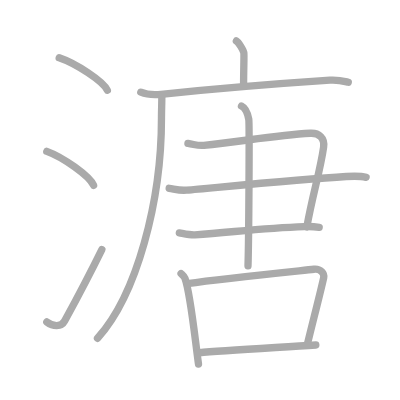
t = 0.00 s
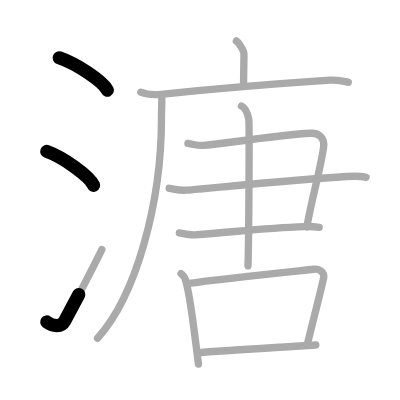
t = 2.50 s
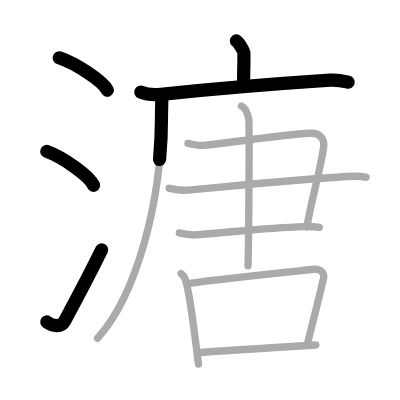
t = 5.25 s
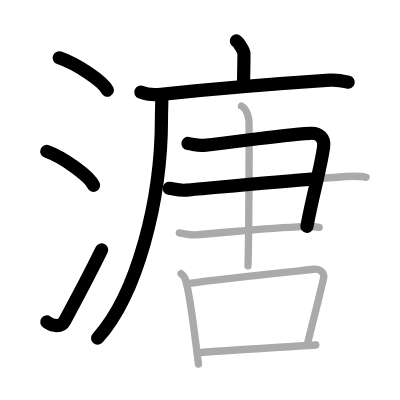
t = 7.75 s
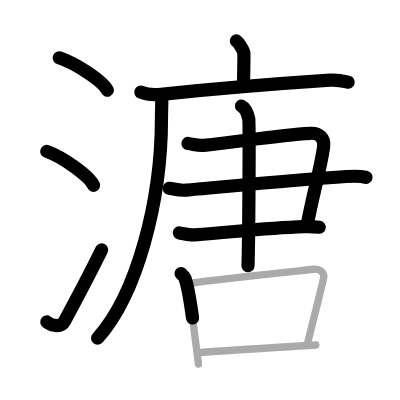
t = 10.50 s
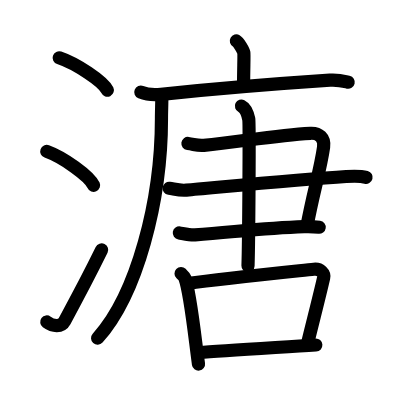
t = 13.00 s

The animated SVG that drew these frames (rendered in a browser with its animation timeline set to each time). Animation: 13 SMIL elements (animate=13); one cycle of 13.00 s.

<?xml version="1.0" standalone="no"?>
<!DOCTYPE svg PUBLIC "-//W3C//DTD SVG 1.1//EN"   "http://www.w3.org/Graphics/SVG/1.1/DTD/svg11.dtd">
<svg width="400px" height="400px"  version="1.1" xmlns="http://www.w3.org/2000/svg">
  <defs>
    <marker id="Triangle" viewBox="0 0 10 10" refX="0" refY="5" markerUnits="strokeWidth" markerWidth="3" style="stroke-opacity:0%;fill:#aaaaaa;" markerHeight="2" orient="auto">
      <path d="M 0 0 L 10 5 L 0 10 z" />
    </marker>
    
    <marker id="Arrow" viewBox="0 0 10 10" refX="5" refY="5" markerUnits="strokeWidth" markerWidth="1.8" style="stroke-opacity:0%;fill:#770000;" markerHeight="2" orient="auto">
      <path d="M 0 4 L 6 4 L 4 1 L 10 5 L 4 9 L 6 6 L 0 6 z" />
        <circle cx="5" cy="5" r="5" />
      </marker>
    
    <marker id="TriangleRed" viewBox="0 0 10 10" refX="0" refY="5" markerUnits="strokeWidth" markerWidth="3" style="stroke-opacity:0%;fill:#CC0000;" markerHeight="2" orient="auto">
      <path d="M 0 0 L 10 5 L 0 10 z" />
    </marker>
    
    <marker id="ArrowRed" viewBox="0 0 10 10" refX="5" refY="5" markerUnits="strokeWidth" markerWidth="1.8" style="stroke-opacity:0%;fill:#CC0000;" markerHeight="2" orient="auto">
      <path d="M 0 4 L 6 4 L 4 1 L 10 5 L 4 9 L 6 6 L 0 6 z" />
        <circle cx="5" cy="5" r="5" />
      </marker>
    
  </defs>
  
  <path style="fill:#ffffff; fill-opacity:100%; fill-rule:evenodd; stroke-width:0;" d="M 0 0 L 400px 0 L 400px 400px L 0 400px L 0 0" />

  <g transform="scale(3.6697247706422 3.6697247706422)">
<path style="fill:none; fill-opacity:0%; fill-rule:evenodd; stroke:#aaaaaa; stroke-opacity:100%; stroke-width: 1.5pt; stroke-linejoin:round; stroke-linecap:round;" d="M16.13 15.75c4.63 1.56 11.96 6.41 13.12 8.84"></path>
<path style="fill:none; fill-opacity:0%; fill-rule:evenodd; stroke:#aaaaaa; stroke-opacity:100%; stroke-width: 1.5pt; stroke-linejoin:round; stroke-linecap:round;" d="M12.75 41.25c4.5 1.63 11.62 6.71 12.75 9.25"></path>
<path style="fill:none; fill-opacity:0%; fill-rule:evenodd; stroke:#aaaaaa; stroke-opacity:100%; stroke-width: 1.5pt; stroke-linejoin:round; stroke-linecap:round;" d="M12.75 87.73c1.71 1.27 3.95 1.43 4.86-0.25C21 81.25 24.89 73.83 27.75 68"></path>
<path style="fill:none; fill-opacity:0%; fill-rule:evenodd; stroke:#aaaaaa; stroke-opacity:100%; stroke-width: 1.5pt; stroke-linejoin:round; stroke-linecap:round;" d="M64.41 11.16c0.61 0.34 1.91 2.53 2.03 3.2c0.12 0.68-0.06 4.16-0.06 8.76"></path>
<path style="fill:none; fill-opacity:0%; fill-rule:evenodd; stroke:#aaaaaa; stroke-opacity:100%; stroke-width: 1.5pt; stroke-linejoin:round; stroke-linecap:round;" d="M38.37 25.12c1.43 0.58 4.06 0.72 5.49 0.58c13.19-1.35 34.57-3.09 46.04-3.85c2.38-0.16 3.82 0.28 5.01 0.56"></path>
<path style="fill:none; fill-opacity:0%; fill-rule:evenodd; stroke:#aaaaaa; stroke-opacity:100%; stroke-width: 1.5pt; stroke-linejoin:round; stroke-linecap:round;" d="M44.09 26.04c0.04 1.56-0.09 4.01-0.09 6.25c0 22.4-6.64 47.93-17.43 59.9"></path>
<path style="fill:none; fill-opacity:0%; fill-rule:evenodd; stroke:#aaaaaa; stroke-opacity:100%; stroke-width: 1.5pt; stroke-linejoin:round; stroke-linecap:round;" d="M51.21 39.1c1.8 0.25 2.67 0.67 4.33 0.5c10.11-1.01 19.67-2.76 29.03-3.28c2.34-0.13 3.97 1.26 3.61 3.78c-0.95 6.6-2.88 12.45-4.57 21.74"></path>
<path style="fill:none; fill-opacity:0%; fill-rule:evenodd; stroke:#aaaaaa; stroke-opacity:100%; stroke-width: 1.5pt; stroke-linejoin:round; stroke-linecap:round;" d="M46.1 51.31c1.62 0.25 2.89 0.67 4.69 0.5C60 51 81.89 48.86 94.35 48.1c1.99-0.12 4.51-0.02 5.41 0.23"></path>
<path style="fill:none; fill-opacity:0%; fill-rule:evenodd; stroke:#aaaaaa; stroke-opacity:100%; stroke-width: 1.5pt; stroke-linejoin:round; stroke-linecap:round;" d="M48.87 63.47c1.07 0.18 3 0.64 4.27 0.54c11.75-0.91 19.1-1.9 29.78-2.26c1.71-0.06 2.78 0 4.06 0.18"></path>
<path style="fill:none; fill-opacity:0%; fill-rule:evenodd; stroke:#aaaaaa; stroke-opacity:100%; stroke-width: 1.5pt; stroke-linejoin:round; stroke-linecap:round;" d="M65.8 28.9c1.11 0.55 1.77 2.47 1.99 3.57c0.22 1.1 0.01 33.1-0.21 39.95"></path>
<path style="fill:none; fill-opacity:0%; fill-rule:evenodd; stroke:#aaaaaa; stroke-opacity:100%; stroke-width: 1.5pt; stroke-linejoin:round; stroke-linecap:round;" d="M49.34 74.55c0.43 0.41 0.87 0.76 1.06 1.28c1.49 4.1 2.67 16.02 3.69 23.39"></path>
<path style="fill:none; fill-opacity:0%; fill-rule:evenodd; stroke:#aaaaaa; stroke-opacity:100%; stroke-width: 1.5pt; stroke-linejoin:round; stroke-linecap:round;" d="M51.01 77.28c10.29-1.47 29.5-3.37 34.52-3.91c1.83-0.2 2.94 1.17 2.67 2.33c-1.09 4.8-2.87 11.64-4.48 18.27"></path>
<path style="fill:none; fill-opacity:0%; fill-rule:evenodd; stroke:#aaaaaa; stroke-opacity:100%; stroke-width: 1.5pt; stroke-linejoin:round; stroke-linecap:round;" d="M54.29 96.12c5.9-0.61 20.63-1.38 31.77-2.1"></path>

<path style="fill:none; fill-opacity:0%; fill-rule:evenodd; stroke:#000000; stroke-opacity:100%; stroke-width: 2.7pt; stroke-linejoin:round; stroke-linecap:round;" d="M16.13 15.75c4.63 1.56 11.96 6.41 13.12 8.84" pathLength="100" stroke-dashoffset="100" stroke-dasharray="100 105"><animate id="dashAnim1" attributeName="stroke-dashoffset" from="100" to="0" dur="1s" calcMode="linear" fill="freeze"/></path>
<path style="fill:none; fill-opacity:0%; fill-rule:evenodd; stroke:#000000; stroke-opacity:100%; stroke-width: 2.7pt; stroke-linejoin:round; stroke-linecap:round;" d="M12.75 41.25c4.5 1.63 11.62 6.71 12.75 9.25" pathLength="100" stroke-dashoffset="100" stroke-dasharray="100 105"><animate id="dashAnim2" attributeName="stroke-dashoffset" from="100" to="0" dur="1s" calcMode="linear" begin="dashAnim1.end" fill="freeze"/></path>
<path style="fill:none; fill-opacity:0%; fill-rule:evenodd; stroke:#000000; stroke-opacity:100%; stroke-width: 2.7pt; stroke-linejoin:round; stroke-linecap:round;" d="M12.75 87.73c1.71 1.27 3.95 1.43 4.86-0.25C21 81.25 24.89 73.83 27.75 68" pathLength="100" stroke-dashoffset="100" stroke-dasharray="100 105"><animate id="dashAnim3" attributeName="stroke-dashoffset" from="100" to="0" dur="1s" calcMode="linear" begin="dashAnim2.end" fill="freeze"/></path>
<path style="fill:none; fill-opacity:0%; fill-rule:evenodd; stroke:#000000; stroke-opacity:100%; stroke-width: 2.7pt; stroke-linejoin:round; stroke-linecap:round;" d="M64.41 11.16c0.61 0.34 1.91 2.53 2.03 3.2c0.12 0.68-0.06 4.16-0.06 8.76" pathLength="100" stroke-dashoffset="100" stroke-dasharray="100 105"><animate id="dashAnim4" attributeName="stroke-dashoffset" from="100" to="0" dur="1s" calcMode="linear" begin="dashAnim3.end" fill="freeze"/></path>
<path style="fill:none; fill-opacity:0%; fill-rule:evenodd; stroke:#000000; stroke-opacity:100%; stroke-width: 2.7pt; stroke-linejoin:round; stroke-linecap:round;" d="M38.37 25.12c1.43 0.58 4.06 0.72 5.49 0.58c13.19-1.35 34.57-3.09 46.04-3.85c2.38-0.16 3.82 0.28 5.01 0.56" pathLength="100" stroke-dashoffset="100" stroke-dasharray="100 105"><animate id="dashAnim5" attributeName="stroke-dashoffset" from="100" to="0" dur="1s" calcMode="linear" begin="dashAnim4.end" fill="freeze"/></path>
<path style="fill:none; fill-opacity:0%; fill-rule:evenodd; stroke:#000000; stroke-opacity:100%; stroke-width: 2.7pt; stroke-linejoin:round; stroke-linecap:round;" d="M44.09 26.04c0.04 1.56-0.09 4.01-0.09 6.25c0 22.4-6.64 47.93-17.43 59.9" pathLength="100" stroke-dashoffset="100" stroke-dasharray="100 105"><animate id="dashAnim6" attributeName="stroke-dashoffset" from="100" to="0" dur="1s" calcMode="linear" begin="dashAnim5.end" fill="freeze"/></path>
<path style="fill:none; fill-opacity:0%; fill-rule:evenodd; stroke:#000000; stroke-opacity:100%; stroke-width: 2.7pt; stroke-linejoin:round; stroke-linecap:round;" d="M51.21 39.1c1.8 0.25 2.67 0.67 4.33 0.5c10.11-1.01 19.67-2.76 29.03-3.28c2.34-0.13 3.97 1.26 3.61 3.78c-0.95 6.6-2.88 12.45-4.57 21.74" pathLength="100" stroke-dashoffset="100" stroke-dasharray="100 105"><animate id="dashAnim7" attributeName="stroke-dashoffset" from="100" to="0" dur="1s" calcMode="linear" begin="dashAnim6.end" fill="freeze"/></path>
<path style="fill:none; fill-opacity:0%; fill-rule:evenodd; stroke:#000000; stroke-opacity:100%; stroke-width: 2.7pt; stroke-linejoin:round; stroke-linecap:round;" d="M46.1 51.31c1.62 0.25 2.89 0.67 4.69 0.5C60 51 81.89 48.86 94.35 48.1c1.99-0.12 4.51-0.02 5.41 0.23" pathLength="100" stroke-dashoffset="100" stroke-dasharray="100 105"><animate id="dashAnim8" attributeName="stroke-dashoffset" from="100" to="0" dur="1s" calcMode="linear" begin="dashAnim7.end" fill="freeze"/></path>
<path style="fill:none; fill-opacity:0%; fill-rule:evenodd; stroke:#000000; stroke-opacity:100%; stroke-width: 2.7pt; stroke-linejoin:round; stroke-linecap:round;" d="M48.87 63.47c1.07 0.18 3 0.64 4.27 0.54c11.75-0.91 19.1-1.9 29.78-2.26c1.71-0.06 2.78 0 4.06 0.18" pathLength="100" stroke-dashoffset="100" stroke-dasharray="100 105"><animate id="dashAnim9" attributeName="stroke-dashoffset" from="100" to="0" dur="1s" calcMode="linear" begin="dashAnim8.end" fill="freeze"/></path>
<path style="fill:none; fill-opacity:0%; fill-rule:evenodd; stroke:#000000; stroke-opacity:100%; stroke-width: 2.7pt; stroke-linejoin:round; stroke-linecap:round;" d="M65.8 28.9c1.11 0.55 1.77 2.47 1.99 3.57c0.22 1.1 0.01 33.1-0.21 39.95" pathLength="100" stroke-dashoffset="100" stroke-dasharray="100 105"><animate id="dashAnim10" attributeName="stroke-dashoffset" from="100" to="0" dur="1s" calcMode="linear" begin="dashAnim9.end" fill="freeze"/></path>
<path style="fill:none; fill-opacity:0%; fill-rule:evenodd; stroke:#000000; stroke-opacity:100%; stroke-width: 2.7pt; stroke-linejoin:round; stroke-linecap:round;" d="M49.34 74.55c0.43 0.41 0.87 0.76 1.06 1.28c1.49 4.1 2.67 16.02 3.69 23.39" pathLength="100" stroke-dashoffset="100" stroke-dasharray="100 105"><animate id="dashAnim11" attributeName="stroke-dashoffset" from="100" to="0" dur="1s" calcMode="linear" begin="dashAnim10.end" fill="freeze"/></path>
<path style="fill:none; fill-opacity:0%; fill-rule:evenodd; stroke:#000000; stroke-opacity:100%; stroke-width: 2.7pt; stroke-linejoin:round; stroke-linecap:round;" d="M51.01 77.28c10.29-1.47 29.5-3.37 34.52-3.91c1.83-0.2 2.94 1.17 2.67 2.33c-1.09 4.8-2.87 11.64-4.48 18.27" pathLength="100" stroke-dashoffset="100" stroke-dasharray="100 105"><animate id="dashAnim12" attributeName="stroke-dashoffset" from="100" to="0" dur="1s" calcMode="linear" begin="dashAnim11.end" fill="freeze"/></path>
<path style="fill:none; fill-opacity:0%; fill-rule:evenodd; stroke:#000000; stroke-opacity:100%; stroke-width: 2.7pt; stroke-linejoin:round; stroke-linecap:round;" d="M54.29 96.12c5.9-0.61 20.63-1.38 31.77-2.1" pathLength="100" stroke-dashoffset="100" stroke-dasharray="100 105"><animate id="dashAnim13" attributeName="stroke-dashoffset" from="100" to="0" dur="1s" calcMode="linear" begin="dashAnim12.end" fill="freeze"/></path>

</g>

</svg>  
          
